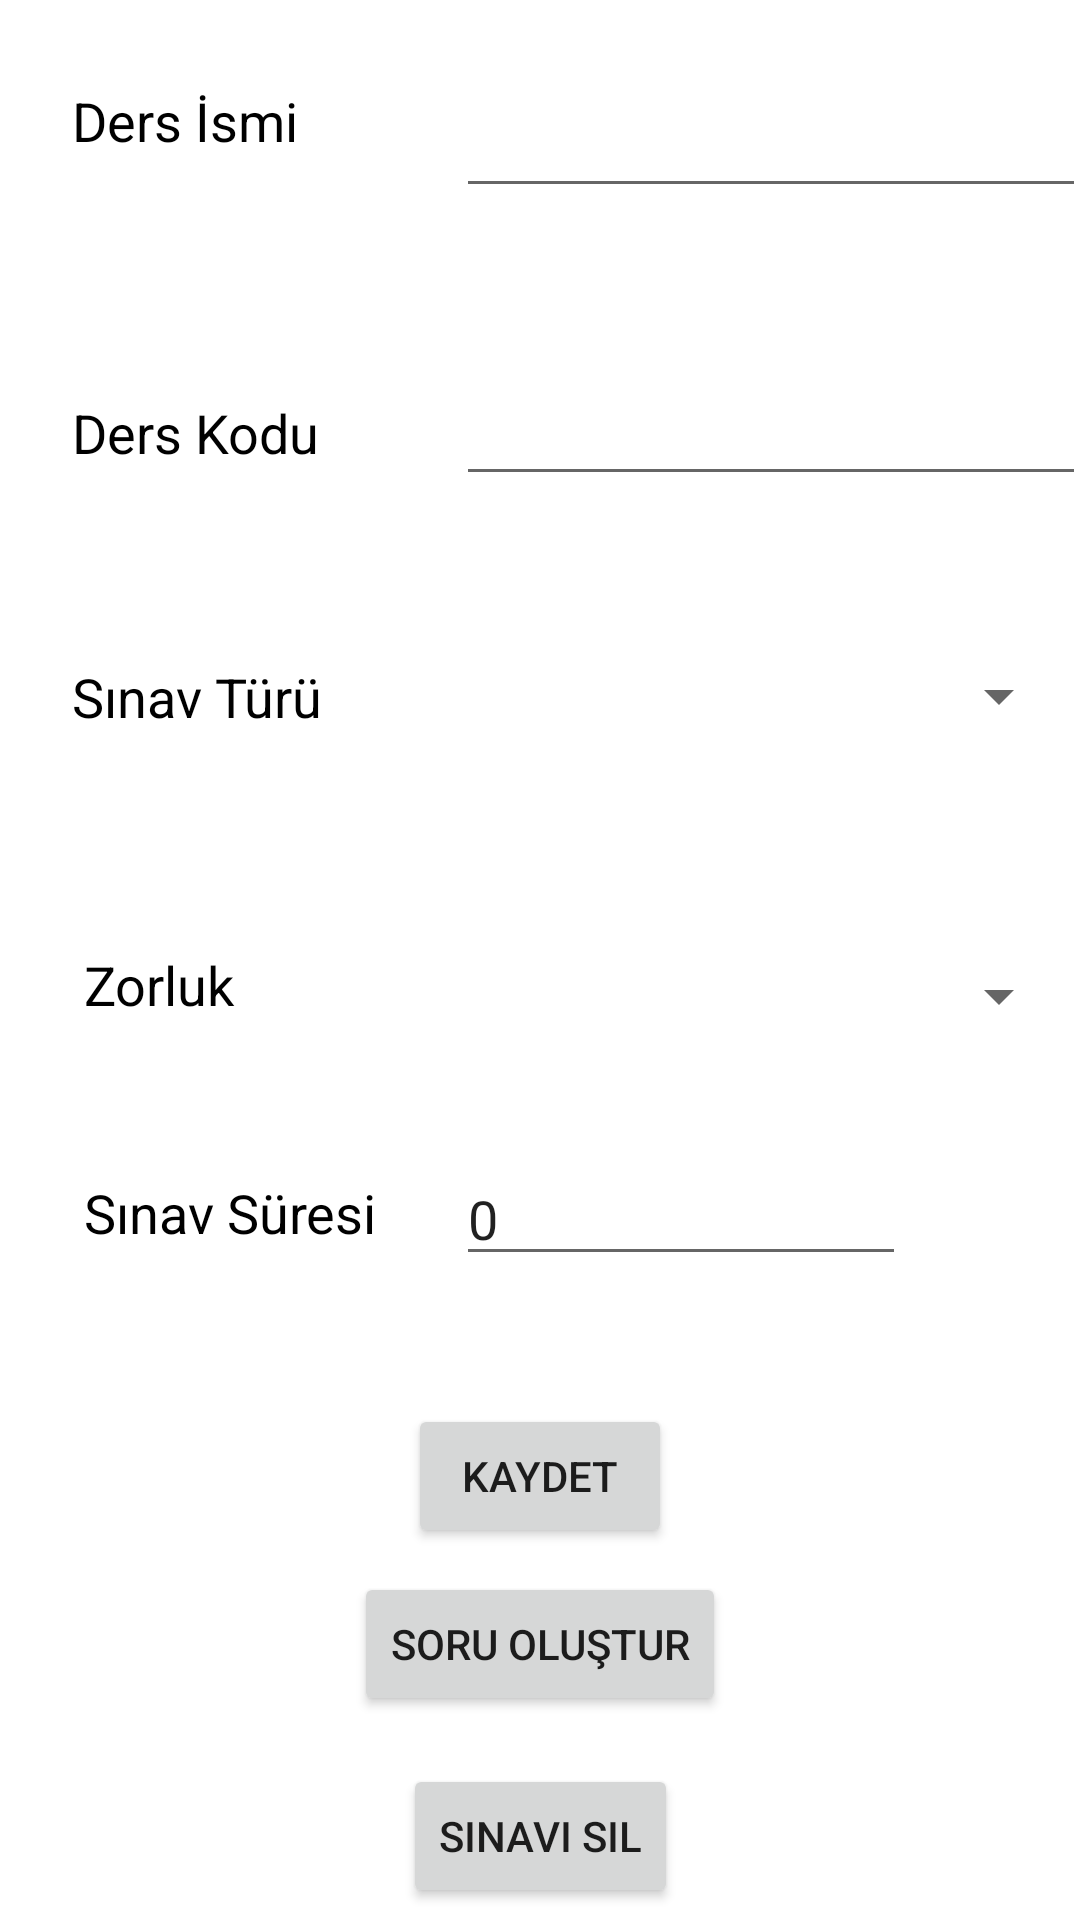

The Android layout XML behind this screen, and the referenced resources:
<!-- AndroidManifest.xml: application theme Theme.EnesTezcan -->
<!-- res/layout/activity_sinav_olustur.xml -->
<?xml version="1.0" encoding="utf-8"?>
<androidx.constraintlayout.widget.ConstraintLayout xmlns:android="http://schemas.android.com/apk/res/android"
    xmlns:app="http://schemas.android.com/apk/res-auto"
    xmlns:tools="http://schemas.android.com/tools"
    android:layout_width="match_parent"
    android:layout_height="match_parent"
    tools:context=".SinavOlustur">

    <Button
        android:id="@+id/soruOls"
        android:layout_width="wrap_content"
        android:layout_height="wrap_content"
        android:layout_marginBottom="68dp"
        android:text="Soru Oluştur"
        app:layout_constraintBottom_toBottomOf="parent"
        app:layout_constraintEnd_toEndOf="parent"
        app:layout_constraintStart_toStartOf="parent" />

    <Button
        android:id="@+id/sil"
        android:layout_width="wrap_content"
        android:layout_height="wrap_content"
        android:layout_marginBottom="4dp"
        android:text="Sınavı Sil"
        app:layout_constraintBottom_toBottomOf="parent"
        app:layout_constraintEnd_toEndOf="parent"
        app:layout_constraintStart_toStartOf="parent" />

    <EditText
        android:id="@+id/dersismi"
        android:layout_width="wrap_content"
        android:layout_height="wrap_content"
        android:layout_marginStart="152dp"
        android:layout_marginTop="28dp"
        android:ems="10"
        android:inputType="text"
        app:layout_constraintStart_toStartOf="parent"
        app:layout_constraintTop_toTopOf="parent" />

    <Spinner
        android:id="@+id/zorluk_s"
        android:layout_width="205dp"
        android:layout_height="48dp"
        android:layout_marginStart="152dp"
        android:layout_marginTop="308dp"
        android:textSize="18sp"
        app:layout_constraintStart_toStartOf="parent"
        app:layout_constraintTop_toTopOf="parent" />

    <TextView
        android:layout_width="wrap_content"
        android:layout_height="wrap_content"
        android:layout_marginStart="28dp"

        android:layout_marginTop="392dp"
        android:text="Sınav Süresi"
        android:textColor="@color/black"
        android:textSize="18sp"
        app:layout_constraintStart_toStartOf="parent"
        app:layout_constraintTop_toTopOf="parent" />

    <TextView
        android:id="@+id/textView12"
        android:layout_width="wrap_content"
        android:layout_height="wrap_content"
        android:layout_marginStart="24dp"
        android:layout_marginTop="132dp"

        android:text="Ders Kodu"
        android:textColor="@color/black"
        android:textSize="18sp"
        app:layout_constraintStart_toStartOf="parent"
        app:layout_constraintTop_toTopOf="parent" />

    <EditText
        android:id="@+id/sorupuan"
        android:layout_width="150dp"
        android:layout_height="wrap_content"
        android:layout_marginStart="152dp"
        android:layout_marginTop="384dp"
        android:ems="10"
        android:inputType="number"
        android:text="0"
        app:layout_constraintStart_toStartOf="parent"
        app:layout_constraintTop_toTopOf="parent" />

    <TextView
        android:id="@+id/textView8"
        android:layout_width="105dp"
        android:layout_height="28dp"
        android:layout_marginStart="28dp"
        android:layout_marginTop="316dp"

        android:text="Zorluk"
        android:textColor="@color/black"
        android:textSize="18sp"
        app:layout_constraintStart_toStartOf="parent"
        app:layout_constraintTop_toTopOf="parent" />

    <TextView
        android:id="@+id/textView4"
        android:layout_width="wrap_content"
        android:layout_height="wrap_content"
        android:layout_marginStart="24dp"
        android:layout_marginTop="28dp"

        android:text="Ders İsmi"
        android:textColor="@color/black"
        android:textSize="18sp"
        app:layout_constraintStart_toStartOf="parent"
        app:layout_constraintTop_toTopOf="parent" />

    <Spinner
        android:id="@+id/sinavTuru"
        android:layout_width="205dp"
        android:layout_height="48dp"
        android:layout_marginStart="152dp"
        android:layout_marginTop="208dp"
        android:textSize="18sp"
        app:layout_constraintStart_toStartOf="parent"
        app:layout_constraintTop_toTopOf="parent" />

    <TextView
        android:id="@+id/textView14"
        android:layout_width="105dp"
        android:layout_height="28dp"
        android:layout_marginStart="24dp"
        android:layout_marginTop="220dp"

        android:text="Sınav Türü"
        android:textColor="@color/black"
        android:textSize="18sp"
        app:layout_constraintStart_toStartOf="parent"
        app:layout_constraintTop_toTopOf="parent" />

    <EditText
        android:id="@+id/derskodu"
        android:layout_width="wrap_content"
        android:layout_height="wrap_content"
        android:layout_marginStart="152dp"
        android:layout_marginTop="124dp"
        android:ems="10"
        android:inputType="text"
        app:layout_constraintStart_toStartOf="parent"
        app:layout_constraintTop_toTopOf="parent" />

    <Button
        android:id="@+id/sinavi_kaydet"
        android:layout_width="wrap_content"
        android:layout_height="wrap_content"
        android:layout_marginBottom="124dp"
        android:text="Kaydet"
        app:layout_constraintBottom_toBottomOf="parent"
        app:layout_constraintEnd_toEndOf="parent"
        app:layout_constraintStart_toStartOf="parent" />

</androidx.constraintlayout.widget.ConstraintLayout>
<!-- resources referenced by this layout -->
<resources>
  <color name="black">#FF000000</color>
  <style name="Theme.EnesTezcan" parent="Theme.MaterialComponents.DayNight.DarkActionBar">
          
          <item name="colorPrimary">@color/purple_500</item>
          <item name="colorPrimaryVariant">@color/purple_700</item>
          <item name="colorOnPrimary">@color/white</item>
          
          <item name="colorSecondary">@color/teal_200</item>
          <item name="colorSecondaryVariant">@color/teal_700</item>
          <item name="colorOnSecondary">@color/black</item>
          
          <item name="android:statusBarColor" tools:targetApi="l">?attr/colorPrimaryVariant</item>
          
      </style>
  <color name="purple_500">#FF6200EE</color>
  <color name="purple_700">#FF3700B3</color>
  <color name="white">#FFFFFFFF</color>
  <color name="teal_200">#FF03DAC5</color>
  <color name="teal_700">#FF018786</color>
</resources>
